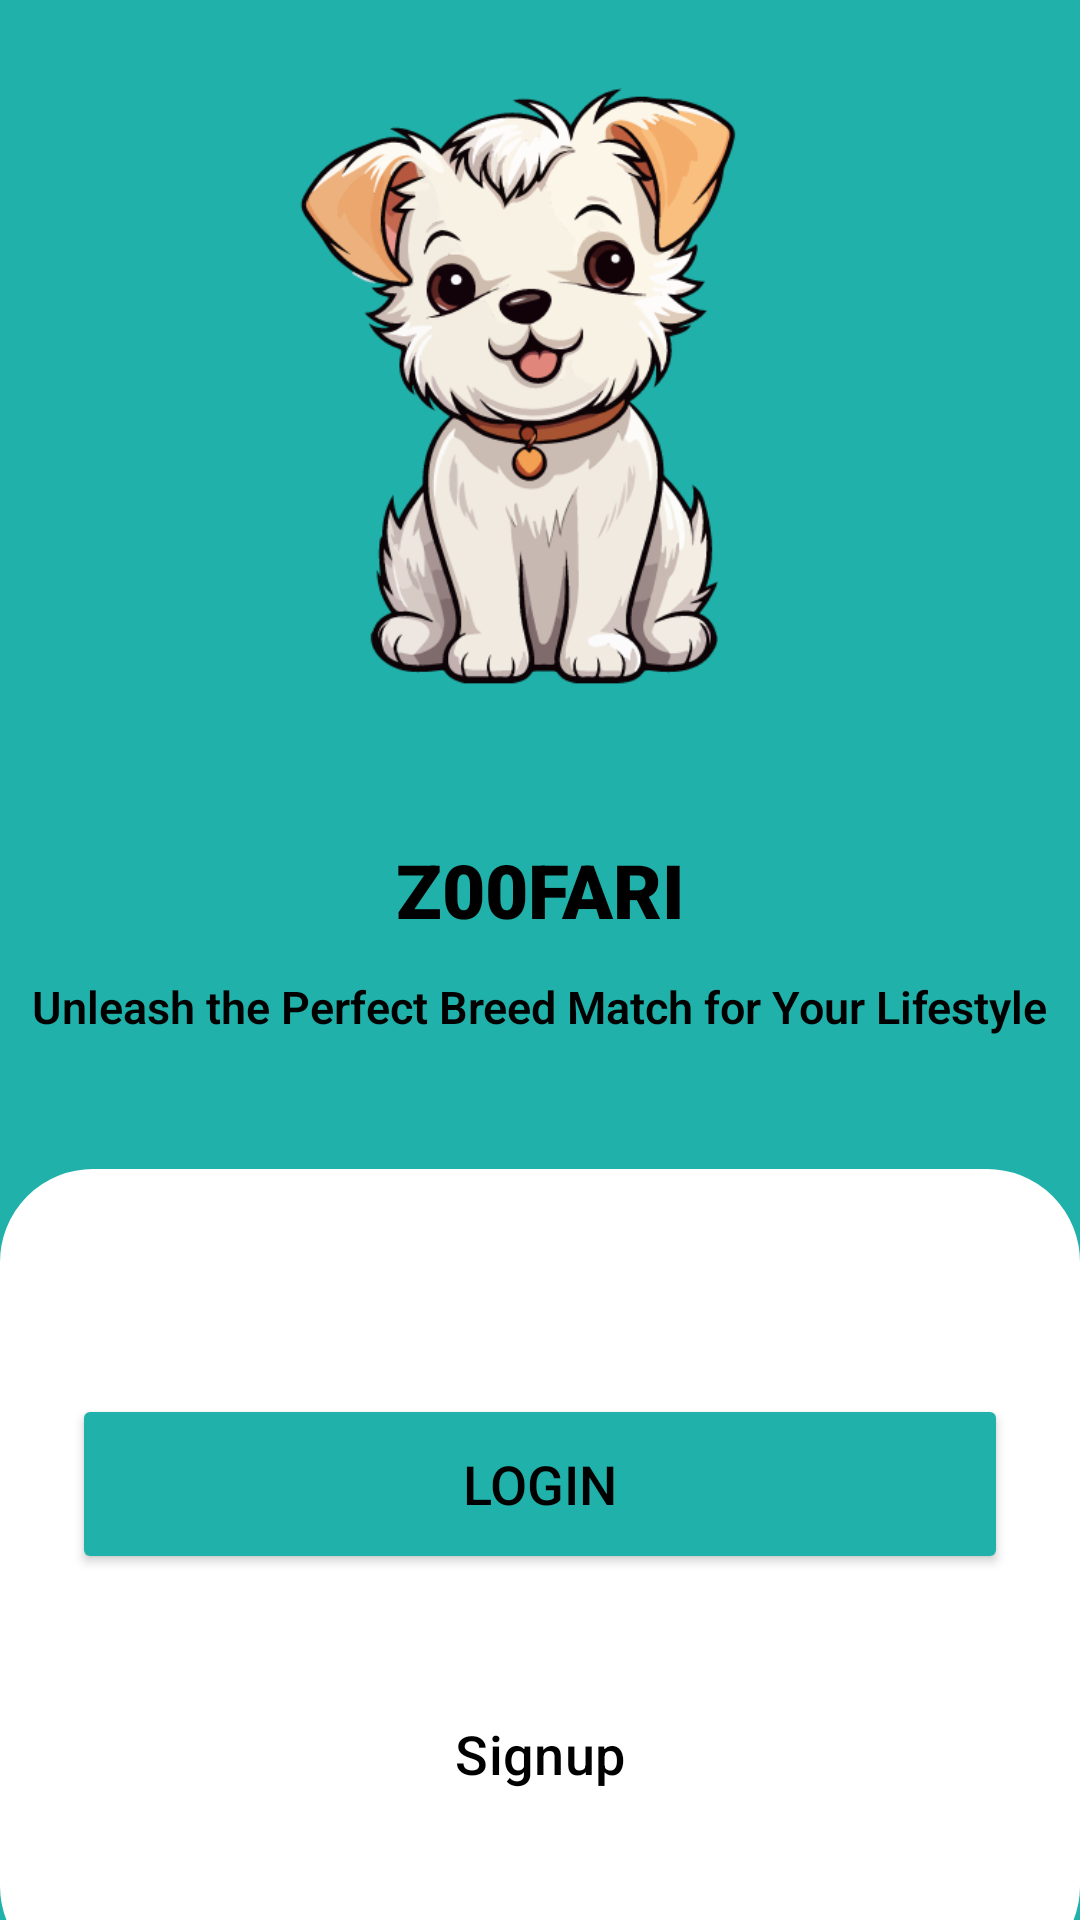

The Android layout XML behind this screen, and the referenced resources:
<!-- AndroidManifest.xml: application theme Theme.DogBreed -->
<!-- res/layout/activity_option.xml -->
<?xml version="1.0" encoding="utf-8"?>
<androidx.constraintlayout.widget.ConstraintLayout xmlns:android="http://schemas.android.com/apk/res/android"
    xmlns:app="http://schemas.android.com/apk/res-auto"
    xmlns:tools="http://schemas.android.com/tools"
    android:layout_width="match_parent"
    android:layout_height="match_parent"
    android:background="@color/cgreen"
    tools:context=".option"
    tools:layout_editor_absoluteY="25dp">

    <LinearLayout
        android:id="@+id/linearLayout"
        android:layout_width="match_parent"
        android:layout_height="270dp"
        android:layout_gravity="center_horizontal"
        android:background="@drawable/border"
        android:gravity="center"
        android:layout_marginBottom="-20dp"
        android:orientation="vertical"
        android:padding="24dp"
        app:layout_constraintBottom_toBottomOf="parent"
        app:layout_constraintEnd_toEndOf="parent"
        app:layout_constraintStart_toStartOf="parent"
        app:layout_constraintTop_toTopOf="parent"
        app:layout_constraintVertical_bias="1.0">

        <Button
            android:id="@+id/loginbtn"
            android:layout_width="match_parent"
            android:layout_height="60dp"
            android:layout_marginTop="30dp"
            android:backgroundTint="@color/cgreen"
            android:text="Login"
            android:textColor="@color/black"
            android:textSize="18sp"
            app:cornerRadius="15dp" />

        <Button
            android:id="@+id/signupbtn"
            style="?attr/materialButtonOutlinedStyle"
            android:layout_width="match_parent"
            android:layout_height="60dp"
            android:layout_marginTop="30dp"
            android:text="Signup"
            android:textColor="@color/black"
            android:textSize="18sp"
            app:cornerRadius="15dp"
            app:strokeColor="@color/cgreen"
            app:strokeWidth="6dp" />


    </LinearLayout>

    <ImageView
        android:id="@+id/imageView5"
        android:layout_width="wrap_content"
        android:layout_height="239dp"
        android:layout_marginBottom="28dp"
        app:layout_constraintBottom_toTopOf="@+id/textView3"
        app:layout_constraintStart_toStartOf="parent"
        app:srcCompat="@drawable/logo" />

    <TextView
        android:id="@+id/textView3"
        android:layout_width="wrap_content"
        android:layout_height="wrap_content"
        android:layout_marginBottom="12dp"
        android:fontFamily="sans-serif-black"
        android:text="Z00FARI"
        android:textColor="@color/black"
        android:textSize="25dp"
        android:textStyle="bold"
        app:layout_constraintBottom_toTopOf="@+id/textView9"
        app:layout_constraintEnd_toEndOf="parent"
        app:layout_constraintStart_toStartOf="parent" />

    <TextView
        android:id="@+id/textView9"
        android:layout_width="wrap_content"
        android:layout_height="wrap_content"
        android:layout_marginBottom="44dp"
        android:fontFamily="sans-serif-light"
        android:textStyle="bold"
        android:text="Unleash the Perfect Breed Match for Your Lifestyle"
        android:textColor="@color/black"
        android:textSize="15dp"
        app:layout_constraintBottom_toTopOf="@+id/linearLayout"
        app:layout_constraintEnd_toEndOf="parent"
        app:layout_constraintHorizontal_bias="0.498"
        app:layout_constraintStart_toStartOf="parent" />

</androidx.constraintlayout.widget.ConstraintLayout>
<!-- resources referenced by this layout -->
<resources>
  <color name="black">#FF000000</color>
  <color name="cgreen">#20b2aa</color>
  <!-- drawable border (drawable) -->
  <?xml version="1.0" encoding="utf-8"?>
  <shape xmlns:android="http://schemas.android.com/apk/res/android"
      android:shape="rectangle">
  
      <stroke
          android:width="2dp"
          android:color="@color/white"/>
  
      <solid android:color="@color/white"/>
  
      <corners
          android:radius="30dp"/>
  
  </shape>
  <!-- drawable logo: png bitmap (drawable, 73554 bytes) -->
  <style name="Theme.DogBreed" parent="Base.Theme.DogBreed" />
  <color name="white">#FFFFFFFF</color>
  <style name="Base.Theme.DogBreed" parent="Theme.Material3.DayNight.NoActionBar">
          
          
      </style>
</resources>
